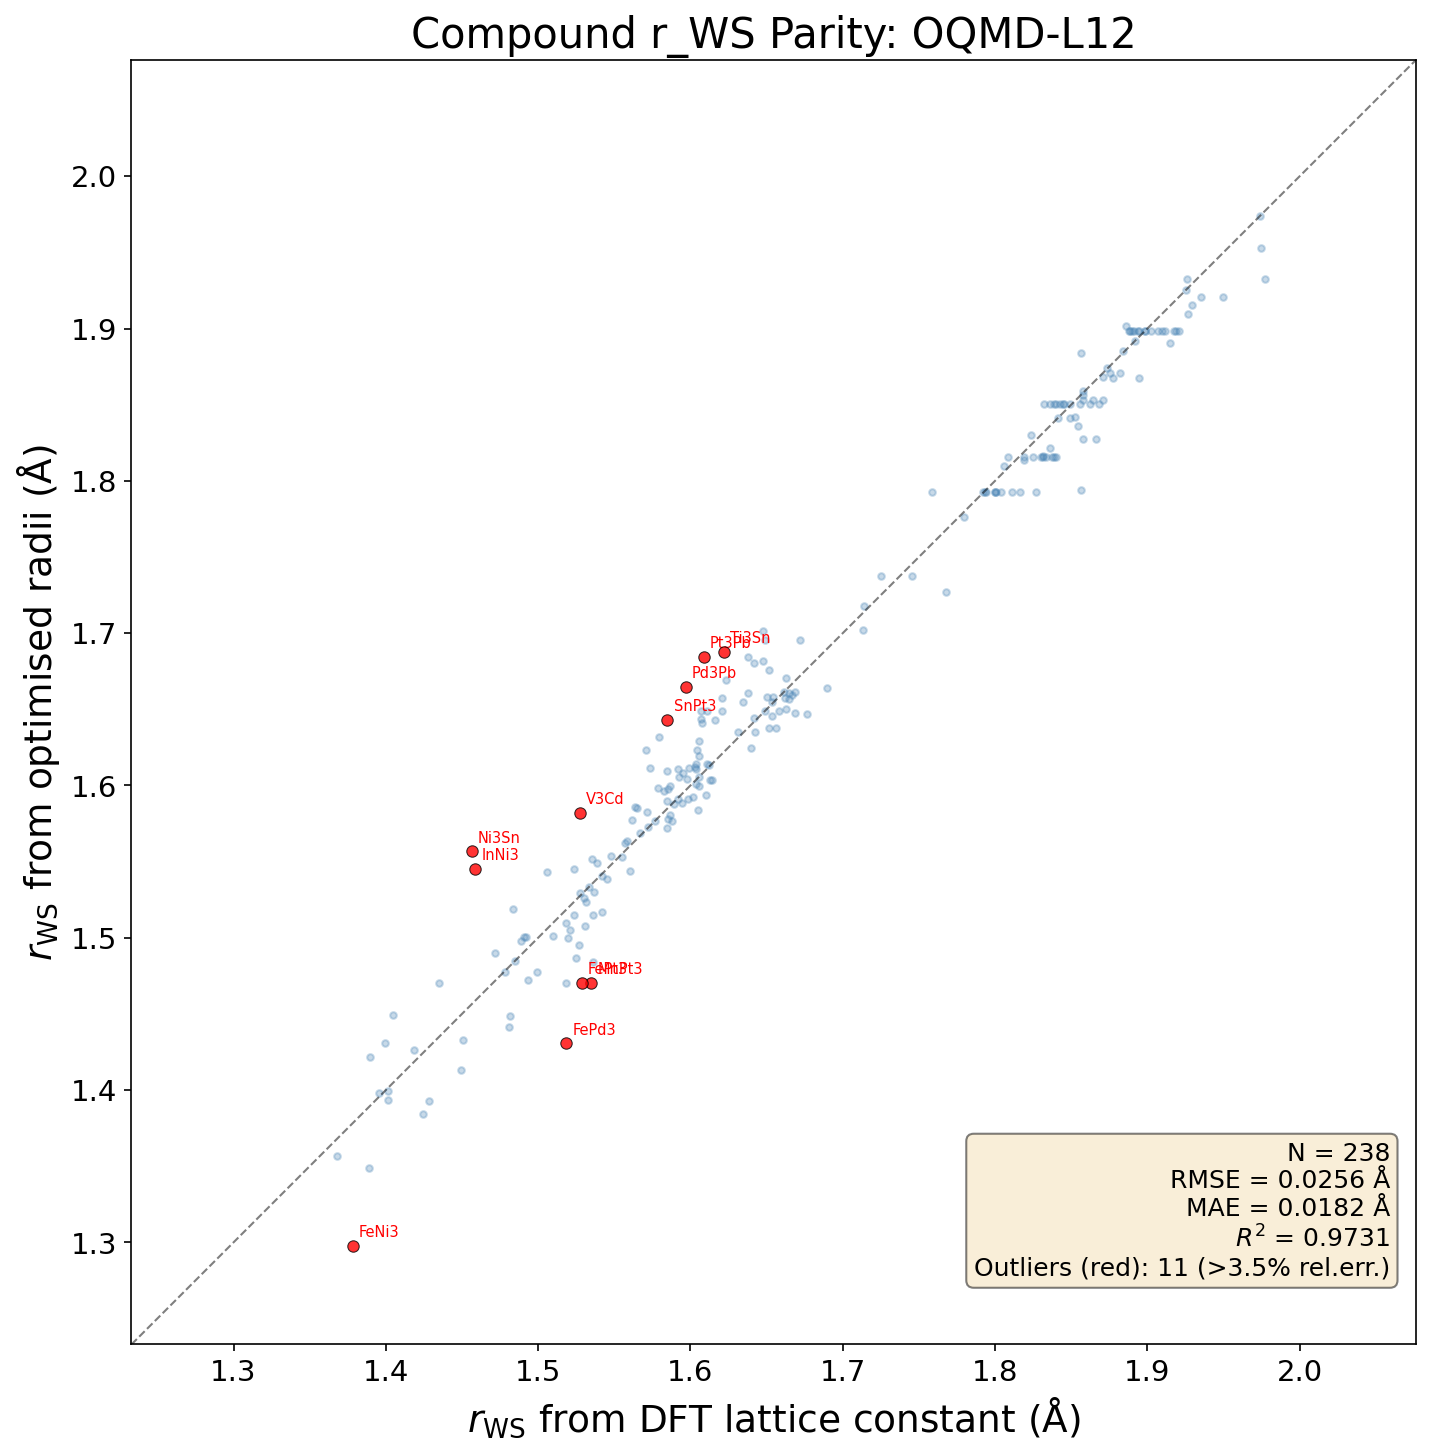

The table this chart was drawn from, first rows:
formula, element_A, element_B, a_dft, a_pred, rws_dft, rws_pred, rws_diff, rws_rel_err, a_rel_err
LuPt3, Lu, Pt, 4.057, 4.089, 1.585, 1.598, 0.0124, 0.782, 0.782
TmPt3, Pt, Tm, 4.073, 4.123, 1.592, 1.611, 0.01946, 1.223, 1.223
ErPt3, Er, Pt, 4.082, 4.115, 1.595, 1.608, 0.01286, 0.8058, 0.8058
ScPt3, Pt, Sc, 3.987, 4.001, 1.558, 1.564, 0.005679, 0.3645, 0.3645
HoPt3, Ho, Pt, 4.091, 4.123, 1.599, 1.611, 0.01243, 0.7777, 0.7777
DyPt3, Dy, Pt, 4.101, 4.126, 1.603, 1.612, 0.009738, 0.6076, 0.6076
ZrPt3, Pt, Zr, 4.035, 4.034, 1.577, 1.576, -0.0006111, -0.03875, -0.03875
YPt3, Pt, Y, 4.109, 4.144, 1.606, 1.619, 0.01361, 0.8476, 0.8476
GdPt3, Gd, Pt, 4.122, 4.13, 1.611, 1.614, 0.003061, 0.19, 0.19
LuPd3, Lu, Pd, 4.057, 4.038, 1.586, 1.578, -0.007706, -0.486, -0.486
TmPd3, Pd, Tm, 4.074, 4.072, 1.592, 1.591, -0.0007805, -0.04903, -0.04903
ErPd3, Er, Pd, 4.08, 4.064, 1.594, 1.588, -0.00615, -0.3857, -0.3857
SmPt3, Pt, Sm, 4.154, 4.271, 1.623, 1.669, 0.04564, 2.812, 2.812
HoPd3, Ho, Pd, 4.091, 4.072, 1.599, 1.591, -0.007196, -0.4501, -0.4501
PaRh3, Pa, Rh, 4.059, 4.044, 1.586, 1.58, -0.005983, -0.3771, -0.3771
DyPd3, Dy, Pd, 4.099, 4.075, 1.602, 1.593, -0.009199, -0.5743, -0.5743
GdPd3, Gd, Pd, 4.121, 4.079, 1.61, 1.594, -0.01628, -1.011, -1.011
YPd3, Pd, Y, 4.108, 4.093, 1.606, 1.6, -0.006048, -0.3767, -0.3767
ScPd3, Pd, Sc, 3.993, 3.95, 1.561, 1.544, -0.01679, -1.076, -1.076
TiPt3, Pt, Ti, 3.93, 3.877, 1.536, 1.515, -0.02052, -1.336, -1.336
PaIr3, Ir, Pa, 4.089, 4.104, 1.598, 1.604, 0.005983, 0.3744, 0.3744
LaPt3, La, Pt, 4.215, 4.354, 1.647, 1.702, 0.05423, 3.292, 3.292
NdPt3, Nd, Pt, 4.183, 4.235, 1.635, 1.655, 0.02032, 1.243, 1.243
TbPt3, Pt, Tb, 4.111, 4.219, 1.607, 1.649, 0.04229, 2.633, 2.633
SmPd3, Pd, Sm, 4.148, 4.22, 1.621, 1.649, 0.02805, 1.73, 1.73
LaPd3, La, Pd, 4.216, 4.303, 1.648, 1.682, 0.03412, 2.071, 2.071
HfIr3, Hf, Ir, 3.96, 3.976, 1.548, 1.554, 0.006234, 0.4028, 0.4028
PrPt3, Pr, Pt, 4.201, 4.3, 1.642, 1.68, 0.0386, 2.351, 2.351
YbPt3, Pt, Yb, 4.055, 4.119, 1.585, 1.61, 0.02484, 1.568, 1.568
NdPd3, Nd, Pd, 4.173, 4.184, 1.631, 1.635, 0.004141, 0.2539, 0.2539
HfRh3, Hf, Rh, 3.932, 3.916, 1.537, 1.53, -0.006234, -0.4057, -0.4057
PrPd3, Pd, Pr, 4.191, 4.249, 1.638, 1.661, 0.02255, 1.377, 1.377
CePt3, Ce, Pt, 4.22, 4.338, 1.649, 1.695, 0.0464, 2.814, 2.814
ThRh3, Rh, Th, 4.135, 4.203, 1.616, 1.643, 0.02676, 1.656, 1.656
CePd3, Ce, Pd, 4.226, 4.287, 1.651, 1.676, 0.02419, 1.465, 1.465
TiIr3, Ir, Ti, 3.863, 3.841, 1.51, 1.501, -0.008601, -0.5698, -0.5698
TbPd3, Pd, Tb, 4.109, 4.168, 1.606, 1.629, 0.02305, 1.436, 1.436
ZrIr3, Ir, Zr, 3.985, 3.997, 1.557, 1.562, 0.00479, 0.3076, 0.3076
YbPd3, Pd, Yb, 4.056, 4.068, 1.585, 1.59, 0.004731, 0.2985, 0.2985
TaIr3, Ir, Ta, 3.924, 3.924, 1.533, 1.534, 0.0001707, 0.01114, 0.01114
AlPt3, Al, Pt, 3.918, 3.858, 1.531, 1.508, -0.02313, -1.511, -1.511
ZrRh3, Rh, Zr, 3.954, 3.937, 1.545, 1.538, -0.006637, -0.4296, -0.4296
PuPt3, Pt, Pu, 4.105, 4.154, 1.604, 1.623, 0.01922, 1.198, 1.198
URh3, Rh, U, 4.022, 4.024, 1.572, 1.572, 0.0005645, 0.03591, 0.03591
EuPd3, Eu, Pd, 4.113, 4.205, 1.607, 1.643, 0.03617, 2.251, 2.251
TiPd3, Pd, Ti, 3.907, 3.826, 1.527, 1.495, -0.0315, -2.063, -2.063
LaSn3, La, Sn, 4.793, 4.796, 1.873, 1.874, 0.0009455, 0.05048, 0.05048
UIr3, Ir, U, 4.05, 4.084, 1.583, 1.596, 0.01325, 0.8374, 0.8374
TiRh3, Rh, Ti, 3.837, 3.78, 1.5, 1.477, -0.02219, -1.48, -1.48
ScRh3, Rh, Sc, 3.915, 3.904, 1.53, 1.526, -0.00396, -0.2589, -0.2589
TaRh3, Rh, Ta, 3.885, 3.864, 1.518, 1.51, -0.008234, -0.5423, -0.5423
EuSn3, Eu, Sn, 4.745, 4.698, 1.854, 1.836, -0.01836, -0.9903, -0.9903
ScIr3, Ir, Sc, 3.938, 3.965, 1.539, 1.549, 0.01062, 0.6901, 0.6901
NbIr3, Ir, Nb, 3.918, 3.899, 1.531, 1.524, -0.007417, -0.4844, -0.4844
CeSn3, Ce, Sn, 4.787, 4.78, 1.871, 1.868, -0.002941, -0.1572, -0.1572
PrSn3, Pr, Sn, 4.77, 4.742, 1.864, 1.853, -0.01104, -0.5922, -0.5922
NdSn3, Nd, Sn, 4.754, 4.676, 1.858, 1.828, -0.0304, -1.636, -1.636
SmSn3, Sm, Sn, 4.731, 4.712, 1.849, 1.841, -0.007535, -0.4075, -0.4075
SnPd3, Pd, Sn, 4.02, 4.153, 1.571, 1.623, 0.05202, 3.312, 3.312
DyGa3, Dy, Ga, 4.265, 4.246, 1.667, 1.659, -0.007489, -0.4494, -0.4494
... 178 more rows
